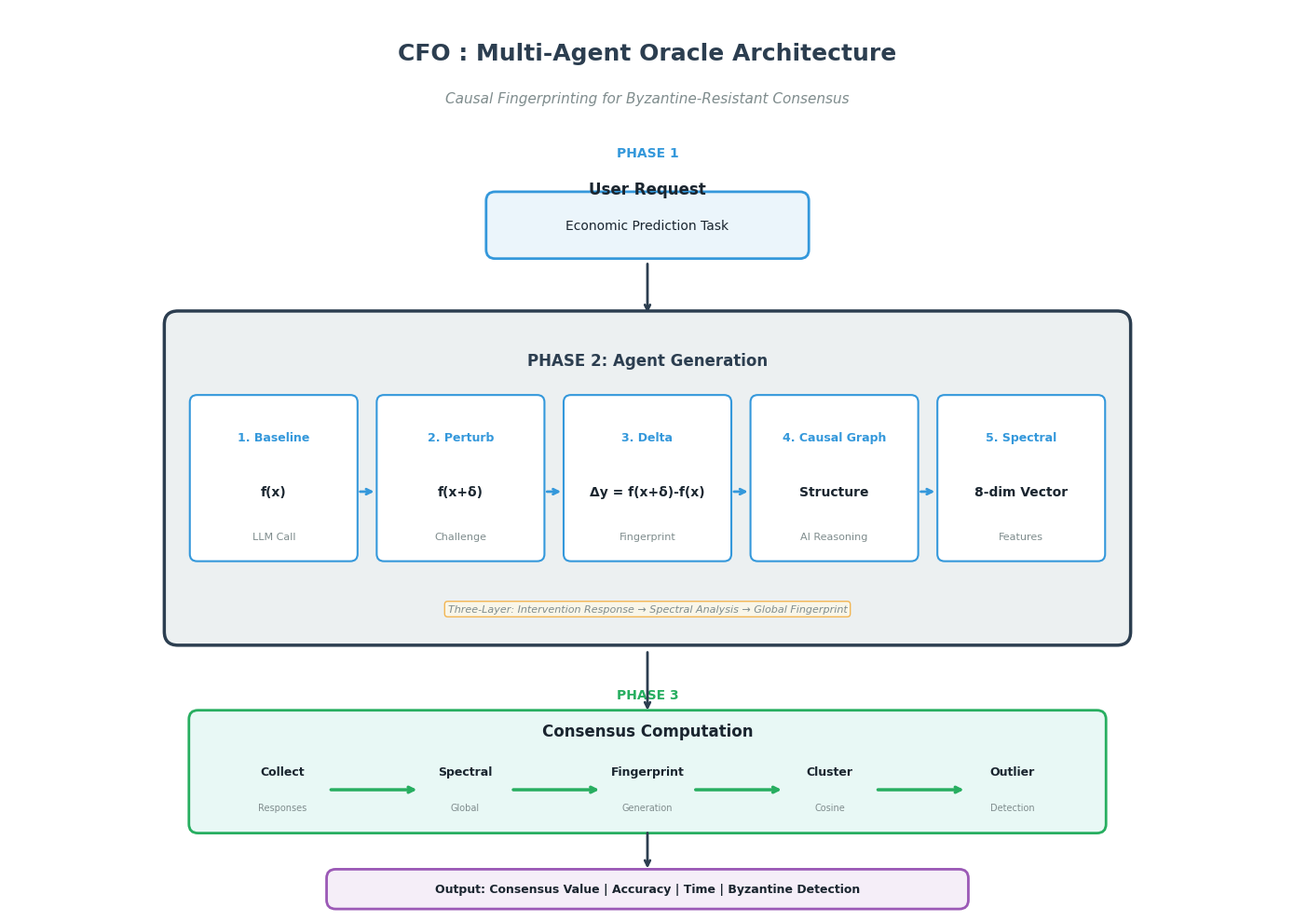

The script that saved this image:
#!/usr/bin/env python3
# -*- coding: utf-8 -*-
"""
绘制 Multi-Agent Oracle Pipeline v4
- 移除 Key Features (避免挡住 Phase 2)
- 增大 Phase 3 的框和箭头
- 修复文字被遮挡问题
- 调整字体布局避免重叠
"""

import matplotlib.pyplot as plt
import matplotlib.patches as mpatches
from matplotlib.patches import FancyBboxPatch
import numpy as np

plt.style.use('default')
plt.rcParams['font.family'] = 'DejaVu Sans'
plt.rcParams['font.size'] = 10

COLORS = {
    'primary': '#2C3E50',
    'secondary': '#3498DB',
    'success': '#27AE60',
    'accent': '#9B59B6',
    'warning': '#F39C12',
    'light': '#ECF0F1',
    'dark': '#1A252F',
    'phase1': '#EBF5FB',
    'phase2': '#E8F8F5',
    'phase3': '#F5EEF8',
}

def draw_fixed_pipeline():
    """绘制修复后的 Pipeline"""
    
    fig, ax = plt.subplots(figsize=(14, 10))
    ax.set_xlim(0, 14)
    ax.set_ylim(0, 10)
    ax.axis('off')
    
    center_x = 7
    
    # 标题
    ax.text(center_x, 9.5, 'CFO : Multi-Agent Oracle Architecture', 
            ha='center', va='center', fontsize=18, fontweight='bold', color=COLORS['primary'])
    ax.text(center_x, 9.0, 'Causal Fingerprinting for Byzantine-Resistant Consensus', 
            ha='center', va='center', fontsize=11, style='italic', color='#7F8C8D')
    
    # ===== Phase 1: User Request =====
    phase1_y = 7.6
    
    ax.text(center_x, phase1_y+0.8, 'PHASE 1', ha='center', va='center', 
            fontsize=10, fontweight='bold', color=COLORS['secondary'])
    ax.text(center_x, phase1_y+0.4, 'User Request', ha='center', va='center', 
            fontsize=12, fontweight='bold', color=COLORS['dark'])
    
    input_width = 3.5
    input_box = FancyBboxPatch((center_x - input_width/2, phase1_y-0.35), input_width, 0.7,
                               boxstyle="round,pad=0.02,rounding_size=0.1",
                               facecolor=COLORS['phase1'], edgecolor=COLORS['secondary'], 
                               linewidth=2)
    ax.add_patch(input_box)
    ax.text(center_x, phase1_y, 'Economic Prediction Task', 
            ha='center', va='center', fontsize=10, color=COLORS['dark'])
    
    # ===== Phase 2: Agent Generation =====
    phase2_y = 4.6
    
    # 大框 - 增加高度避免文字重叠
    main_width = 10.5
    main_height = 3.6
    main_box = FancyBboxPatch((center_x - main_width/2, phase2_y-1.6), main_width, main_height,
                              boxstyle="round,pad=0.05,rounding_size=0.15",
                              facecolor=COLORS['light'], edgecolor=COLORS['primary'], 
                              linewidth=2.5)
    ax.add_patch(main_box)
    
    ax.text(center_x, phase2_y+1.5, 'PHASE 2: Agent Generation', ha='center', va='center', 
            fontsize=12, fontweight='bold', color=COLORS['primary'])
    ax.text(center_x, phase2_y+1.1, '', ha='center', va='center', 
            fontsize=9, style='italic', color='#7F8C8D')
    
    # 5个步骤 - 增大框高度
    step_width = 1.8
    step_height = 1.8
    step_spacing = 0.25
    total_steps_width = 5 * step_width + 4 * step_spacing
    start_x = center_x - total_steps_width/2 + step_width/2
    
    steps = [
        ('1. Baseline', 'f(x)', 'LLM Call'),
        ('2. Perturb', 'f(x+δ)', 'Challenge'),
        ('3. Delta', 'Δy = f(x+δ)-f(x)', 'Fingerprint'),
        ('4. Causal Graph', 'Structure', 'AI Reasoning'),
        ('5. Spectral', '8-dim Vector', 'Features'),
    ]
    
    for i, (title, content, subtitle) in enumerate(steps):
        x = start_x + i * (step_width + step_spacing)
        
        step_box = FancyBboxPatch((x - step_width/2, phase2_y-0.7), step_width, step_height,
                                  boxstyle="round,pad=0.02,rounding_size=0.08",
                                  facecolor='white', edgecolor=COLORS['secondary'], 
                                  linewidth=1.5)
        ax.add_patch(step_box)
        
        # 调整文字位置避免重叠
        ax.text(x, phase2_y+0.65, title, ha='center', va='center', 
                fontsize=9, fontweight='bold', color=COLORS['secondary'])
        ax.text(x, phase2_y+0.05, content, ha='center', va='center', 
                fontsize=10, fontweight='bold', color=COLORS['dark'])
        ax.text(x, phase2_y-0.45, subtitle, ha='center', va='center', 
                fontsize=8, color='#7F8C8D')
        
        # 箭头 - 延长一点
        if i < len(steps) - 1:
            arrow_start = x + step_width/2 + 0.02
            arrow_end = x + step_width/2 + step_spacing - 0.02
            ax.annotate('', xy=(arrow_end, phase2_y+0.05), xytext=(arrow_start, phase2_y+0.05),
                       arrowprops=dict(arrowstyle='->', color=COLORS['secondary'], lw=2))
    
    # 三层验证标注 - 下移避免重叠
    validation_text = 'Three-Layer: Intervention Response → Spectral Analysis → Global Fingerprint'
    ax.text(center_x, phase2_y-1.25, validation_text, ha='center', va='center', 
            fontsize=8, style='italic', color='#7F8C8D',
            bbox=dict(boxstyle='round,pad=0.3', facecolor='#FFF9E6', edgecolor='#F39C12', alpha=0.7))
    
    # ===== Phase 3: Consensus =====
    phase3_y = 1.5
    
    ax.text(center_x, phase3_y+0.9, 'PHASE 3', ha='center', va='center', 
            fontsize=10, fontweight='bold', color=COLORS['success'])
    ax.text(center_x, phase3_y+0.5, 'Consensus Computation', ha='center', va='center', 
            fontsize=12, fontweight='bold', color=COLORS['dark'])
    
    # 增大框高度避免文字被遮挡
    consensus_width = 10
    consensus_height = 1.3
    consensus_box = FancyBboxPatch((center_x - consensus_width/2, phase3_y-0.6), consensus_width, consensus_height,
                                   boxstyle="round,pad=0.03,rounding_size=0.1",
                                   facecolor=COLORS['phase2'], edgecolor=COLORS['success'], 
                                   linewidth=2)
    ax.add_patch(consensus_box)
    
    # 共识步骤 - 增大间距
    consensus_steps = ['Collect', 'Spectral', 'Fingerprint', 'Cluster', 'Outlier']
    consensus_subs = ['Responses', 'Global', 'Generation', 'Cosine', 'Detection']
    
    step_spacing_3 = consensus_width / len(consensus_steps)
    start_x_3 = center_x - consensus_width/2 + step_spacing_3/2
    
    for i, (step, sub) in enumerate(zip(consensus_steps, consensus_subs)):
        x = start_x_3 + i * step_spacing_3
        # 上移文字避免被下框线遮挡
        ax.text(x, phase3_y+0.05, step, ha='center', va='center', 
                fontsize=9, fontweight='bold', color=COLORS['dark'])
        ax.text(x, phase3_y-0.35, sub, ha='center', va='center', 
                fontsize=7, color='#7F8C8D')
        if i < len(consensus_steps) - 1:
            # 增大箭头
            ax.annotate('', xy=(x + step_spacing_3*0.75, phase3_y-0.15), 
                       xytext=(x + step_spacing_3*0.25, phase3_y-0.15),
                       arrowprops=dict(arrowstyle='->', color=COLORS['success'], lw=2.5))
    
    # ===== Output =====
    output_y = 0.25
    
    output_width = 7
    output_box = FancyBboxPatch((center_x - output_width/2, output_y-0.2), output_width, 0.4,
                                boxstyle="round,pad=0.02,rounding_size=0.1",
                                facecolor=COLORS['phase3'], edgecolor=COLORS['accent'], 
                                linewidth=2)
    ax.add_patch(output_box)
    ax.text(center_x, output_y, 'Output: Consensus Value | Accuracy | Time | Byzantine Detection', 
            ha='center', va='center', fontsize=9, fontweight='bold', color=COLORS['dark'])
    
    # ===== 连接箭头 =====
    ax.annotate('', xy=(center_x, phase2_y+2.0), xytext=(center_x, phase1_y-0.4),
               arrowprops=dict(arrowstyle='->', color=COLORS['primary'], lw=2))
    
    ax.annotate('', xy=(center_x, phase3_y+0.7), xytext=(center_x, phase2_y-1.7),
               arrowprops=dict(arrowstyle='->', color=COLORS['primary'], lw=2))
    
    ax.annotate('', xy=(center_x, output_y+0.2), xytext=(center_x, phase3_y-0.6),
               arrowprops=dict(arrowstyle='->', color=COLORS['primary'], lw=2))
    
    plt.tight_layout()
    plt.savefig('overall_pipeline_v4.png', dpi=300, bbox_inches='tight', facecolor='white')
    print("Saved: overall_pipeline_v4.png")
    plt.close()


if __name__ == '__main__':
    print("=" * 60)
    print("绘制修复版 CFO Protocol Pipeline")
    print("=" * 60)
    print()
    
    draw_fixed_pipeline()
    
    print()
    print("✅ 图表生成完成!")
    print("修复内容:")
    print("  - 移除 Key Features 避免挡住 Phase 2")
    print("  - 增大 Phase 3 框高度避免文字被遮挡")
    print("  - 增大并居中 Phase 3 横向箭头")
    print("  - 调整 Phase 2 文字位置避免与框线重叠")
    print()
    print("文件: overall_pipeline_v4.png")
